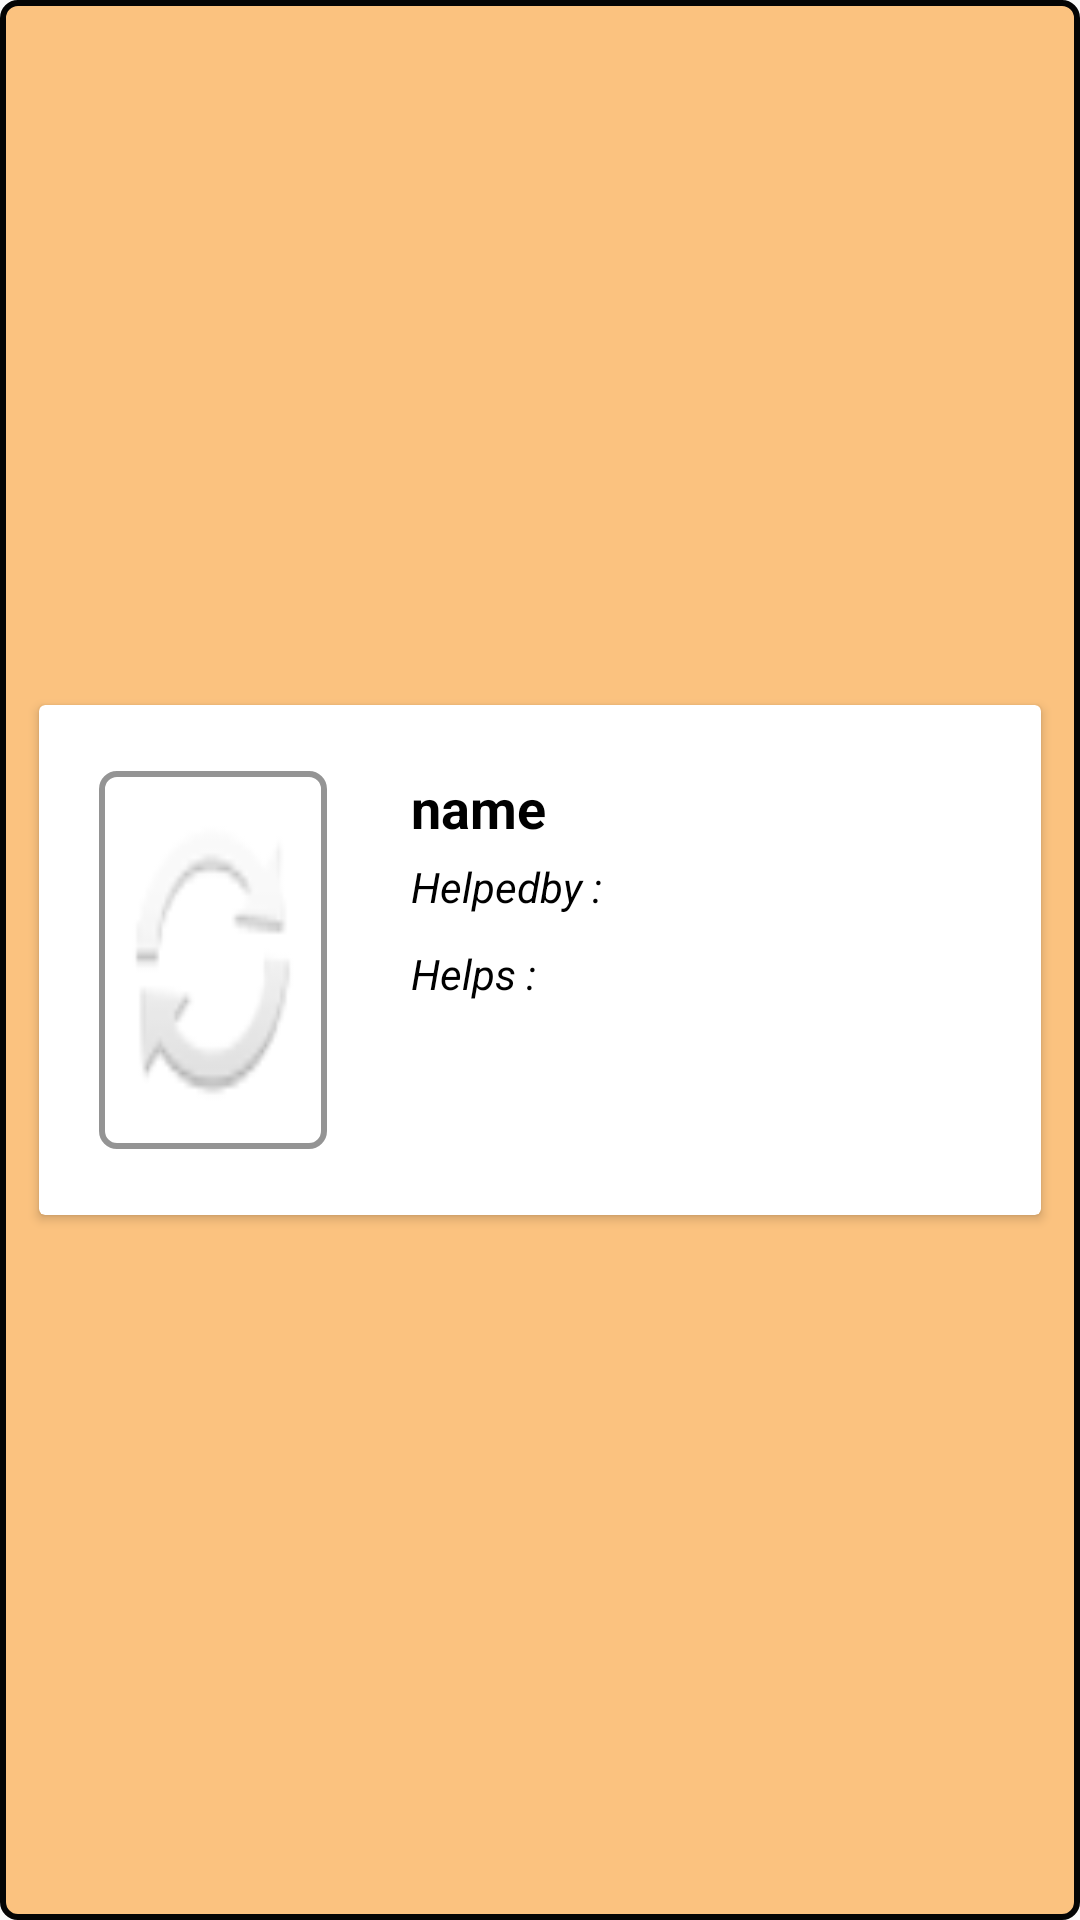

The Android layout XML behind this screen, and the referenced resources:
<!-- AndroidManifest.xml: application theme AppTheme -->
<!-- res/layout/json_symbiosis_listrow.xml -->
<?xml version="1.0" encoding="utf-8"?>
<androidx.constraintlayout.widget.ConstraintLayout xmlns:android="http://schemas.android.com/apk/res/android"
    xmlns:app="http://schemas.android.com/apk/res-auto"
    xmlns:tools="http://schemas.android.com/tools"
    android:layout_width="match_parent"
    android:layout_height="wrap_content"
    android:layout_margin="12dp"
    android:background="@layout/border2"
    android:padding="8dp">

    <androidx.cardview.widget.CardView
        android:layout_width="match_parent"
        android:layout_height="wrap_content"
        android:layout_margin="5dp"
        app:layout_constraintBottom_toBottomOf="parent"
        app:layout_constraintEnd_toEndOf="parent"
        app:layout_constraintStart_toStartOf="parent"
        app:layout_constraintTop_toTopOf="parent">

        <androidx.constraintlayout.widget.ConstraintLayout
            android:layout_width="match_parent"
            android:layout_height="170dp">


            <ImageView
                android:id="@+id/photoUrl"
                android:layout_width="76dp"
                android:layout_height="126dp"
                android:layout_margin="20dp"
                android:layout_marginStart="24dp"
                android:adjustViewBounds="true"
                android:background="@layout/border"
                android:contentDescription="@string/image"
                android:padding="4dp"
                android:scaleType="fitXY"
                app:layout_constraintBottom_toBottomOf="parent"
                app:layout_constraintStart_toStartOf="parent"
                app:layout_constraintTop_toTopOf="parent"
                app:srcCompat="@android:drawable/ic_popup_sync" />

            <TextView
                android:id="@+id/helpedby"
                android:layout_width="220dp"
                android:layout_height="wrap_content"
                android:layout_marginStart="28dp"
                android:layout_marginTop="24dp"
                android:paddingTop="5dp"
                android:text="@string/helpedby"
                android:textColor="#000000"
                android:textStyle="italic"
                app:layout_constraintEnd_toEndOf="parent"
                app:layout_constraintHorizontal_bias="0.0"
                app:layout_constraintStart_toEndOf="@+id/photoUrl"
                app:layout_constraintTop_toTopOf="@+id/photoUrl" />

            <TextView
                android:id="@+id/name"
                android:layout_width="wrap_content"
                android:layout_height="wrap_content"
                android:text="@string/name"
                android:textColor="#000000"
                android:textSize="18sp"
                android:textStyle="bold"
                app:layout_constraintBottom_toTopOf="@+id/helpedby"
                app:layout_constraintEnd_toEndOf="parent"
                app:layout_constraintHorizontal_bias="0.0"
                app:layout_constraintStart_toStartOf="@+id/helpedby"
                app:layout_constraintTop_toTopOf="@+id/photoUrl"
                app:layout_constraintVertical_bias="0.0" />

            <TextView
                android:id="@+id/helps"
                android:layout_width="220dp"
                android:layout_height="wrap_content"
                android:layout_marginStart="124dp"
                android:layout_marginTop="10dp"
                android:text="@string/helps"
                android:textColor="#000000"
                android:textStyle="italic"
                app:layout_constraintStart_toStartOf="parent"
                app:layout_constraintTop_toBottomOf="@+id/helpedby" />
        </androidx.constraintlayout.widget.ConstraintLayout>

    </androidx.cardview.widget.CardView>

</androidx.constraintlayout.widget.ConstraintLayout>
<!-- res/layout/border2.xml (included above) -->
<?xml version="1.0" encoding="utf-8"?>
<selector xmlns:android="http://schemas.android.com/apk/res/android"
    android:layout_height="wrap_content"
    android:layout_width="wrap_content">
    <item>
        <shape
            android:shape="rectangle">
        <solid
                android:color="@color/colorPrimary"/>
        <corners
                android:radius="5dp" />
        <stroke
                android:width="2dp"
                android:color="#040404"/>
        <padding
                android:left="10dp"
                android:top="10dp"
                android:right="10dp"
                android:bottom="10dp" />
        </shape>
    </item>
</selector>
<!-- res/layout/border.xml (included above) -->
<?xml version="1.0" encoding="utf-8"?>
<selector xmlns:android="http://schemas.android.com/apk/res/android"
    android:layout_height="wrap_content"
    android:layout_width="wrap_content">
    <item>
        <shape
            android:shape="rectangle">
        <solid
                android:color="#ffffff"/>
        <corners
                android:radius="5dp" />
        <stroke
                android:width="2dp"
                android:color="#949494"/>
        <padding
                android:left="10dp"
                android:top="10dp"
                android:right="10dp"
                android:bottom="10dp" />
        </shape>
    </item>
</selector>
<!-- resources referenced by this layout -->
<resources>
  <color name="colorPrimary">#FBC27F</color>
  <string name="helpedby">Helpedby :</string>
  <string name="helps">Helps :</string>
  <string name="image">image</string>
  <string name="name">name</string>
  <style name="AppTheme" parent="Theme.AppCompat.Light.DarkActionBar">
          
          <item name="colorPrimary">@color/colorPrimary</item>
          <item name="colorPrimaryDark">@color/colorPrimaryDark</item>
          <item name="colorAccent">@color/colorAccent</item>
          <item name="font">@font/aclonica</item>
      </style>
  <color name="colorPrimaryDark">#263547</color>
  <color name="colorAccent">#F4E288</color>
</resources>
